Labelled photos from "Daun Kentang", an image-classification folder in torangsitungkir93/Skripsi-CNN-Daun-Kentang. The possible labels are: early blight, healthy, late blight.

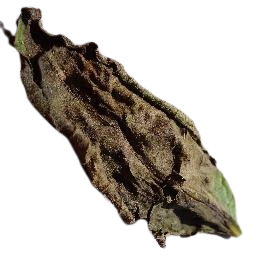
Label: late blight

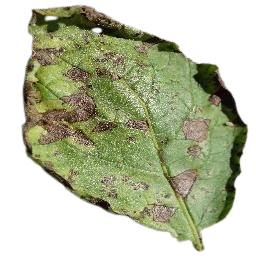
Label: early blight

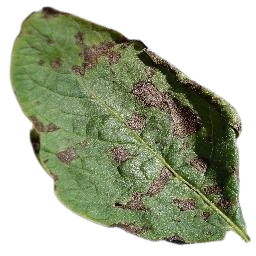
Label: early blight

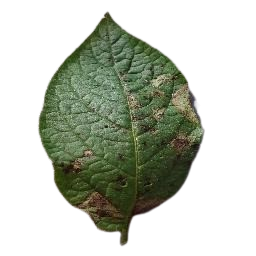
Label: late blight

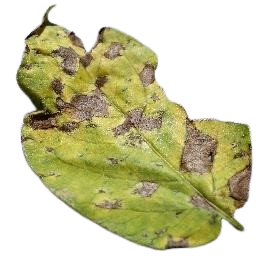
Label: early blight

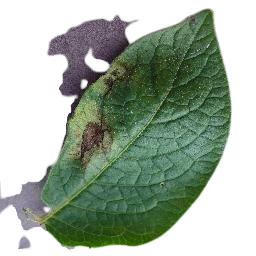
Label: late blight
